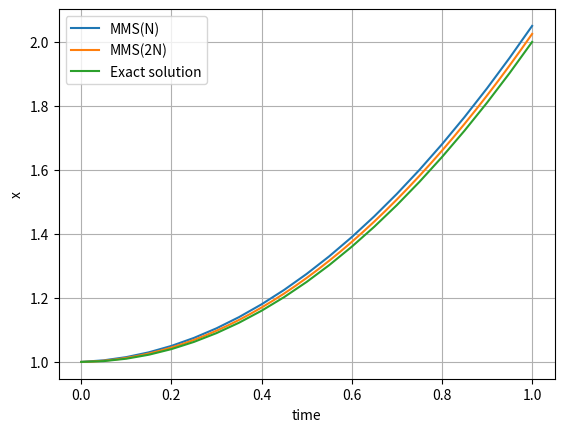

Write the Python code that produced this figure.
"""
This script performs the numerical verification via method of manufactured solution (MMS) of the
SCIANTIX solver "Integrator"

[redacted]
Ref: Oberkampf , W. L., Trucano , T. G., and Hirsch , C. (December 21, 2004). "Verification, validation, and predictive capability in computational engineering and physics." ASME. Appl. Mech. Rev. September 2004; 57(5): 345–384. https://doi.org/10.1115/1.1767847

"""

import numpy as np
import matplotlib.pyplot as plt

# ODE: dx/dt = S

# Manufactured parameters
# -----------------------
# S = 2t

def S_mms(t):
  return 2*t

# Manufactured solution
# ---------------------
# x = t^2
# dx/dt = 2t

def mms_solver(N, ti, tf):
  
  h = (tf - ti) / N
  t = np.linspace(ti, tf, N+1)
  x = np.ones_like(t)
  x[0] = 1 # initial condition

  for i in range(N): # temporal loop
    S = S_mms(t[i+1])

    # SCIANTIX solver
    x[i+1] = x[i] + S * h

  return x

def orderOfConvergence(error1, error2):
  return 1 - np.log2(2*error2/error1)

def error(mms, timeStepNumber, ti, tf):
  analyticalSolution = 1+np.linspace(ti,tf,timeStepNumber+1)**2
  return abs(mms-analyticalSolution)/analyticalSolution

# MMS verification
ti, tf = 0, 1

# Solution with N time steps
N = 20
time1 = np.linspace(ti,tf,N+1)
mms1 = mms_solver(N, ti, tf)

# Solution with 2N time steps
N2 = 2*N
time2 = np.linspace(ti,tf,N2+1)
mms2 = mms_solver(N2, ti, tf)

error1 = error(mms1, N, ti, tf)
error2 = error(mms2, N2, ti, tf)

plt.plot(time1, mms1, label='MMS(N)')
plt.plot(time2, mms2, label='MMS(2N)')
plt.plot(time1, 1+np.linspace(ti,tf,N+1)**2, label='Exact solution')
plt.ylabel('x')
plt.xlabel('time')
plt.legend()
plt.grid()
plt.show()

# fig, ax = plt.subplots()
# plt.plot(time1, error1, label = 'error(N)')
# plt.plot(time2, error2, label = 'error(2N)')
# plt.ylabel('error')
# plt.xlabel('time')
# plt.legend()
# plt.grid()
# plt.show()

print(f"Order of convergence = ", orderOfConvergence(error1[-1], error2[-1]))
# print(f"Order of convergence = ", orderOfConvergence(max(error1), max(error2)))
